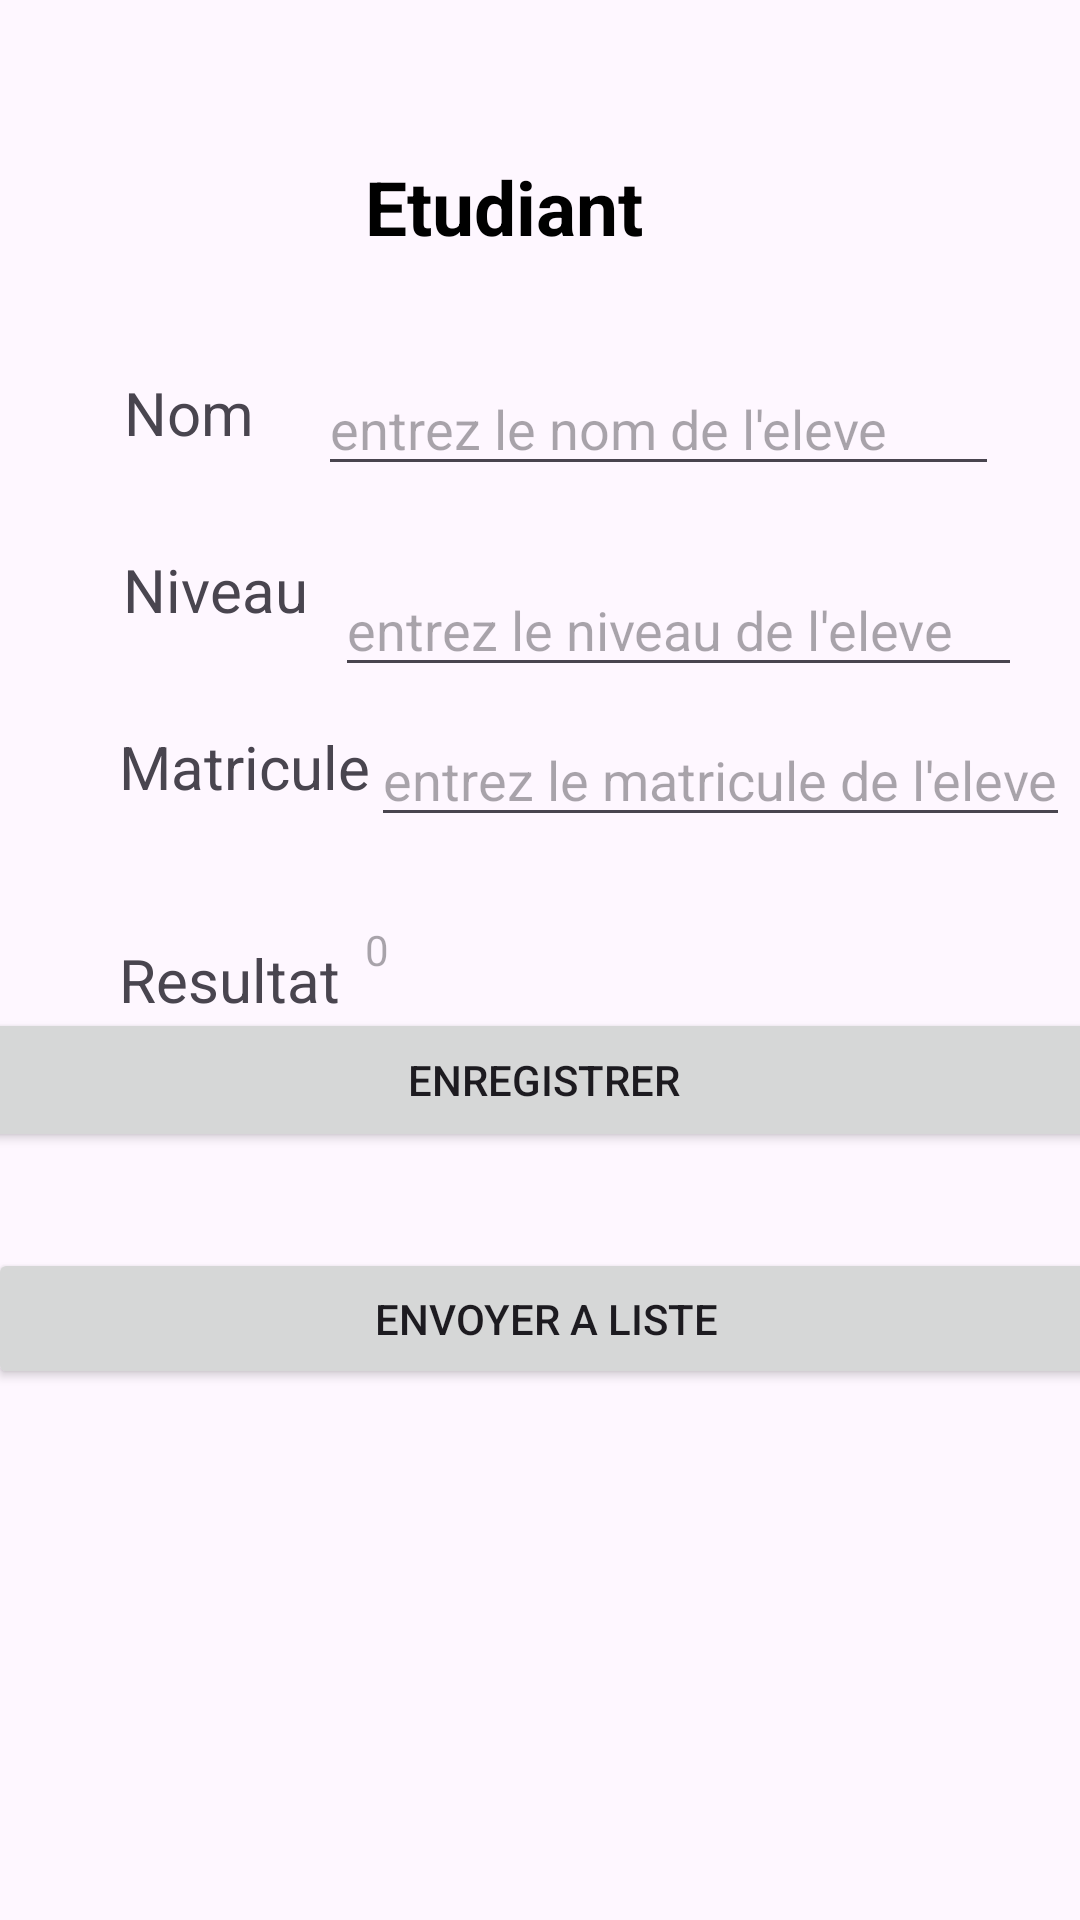

The Android layout XML behind this screen, and the referenced resources:
<!-- AndroidManifest.xml: application theme Theme.TpSigeris -->
<!-- res/layout/activity_fonction.xml -->
<?xml version="1.0" encoding="utf-8"?>
<androidx.constraintlayout.widget.ConstraintLayout xmlns:android="http://schemas.android.com/apk/res/android"
    xmlns:app="http://schemas.android.com/apk/res-auto"
    xmlns:tools="http://schemas.android.com/tools"
    android:id="@+id/main"
    android:layout_width="match_parent"
    android:layout_height="match_parent"
    tools:context=".Fonction">

    <TextView
        android:id="@+id/textView21"
        android:layout_width="wrap_content"
        android:layout_height="wrap_content"
        android:layout_marginTop="52dp"
        android:text="Etudiant"
        android:textColor="@color/black"
        android:textSize="25dp"
        android:textStyle="bold"
        app:layout_constraintEnd_toEndOf="parent"
        app:layout_constraintHorizontal_bias="0.455"
        app:layout_constraintStart_toStartOf="parent"
        app:layout_constraintTop_toTopOf="parent" />

    <TextView
        android:id="@+id/textView22"
        android:layout_width="wrap_content"
        android:layout_height="wrap_content"
        android:layout_marginTop="124dp"
        android:text="Nom"
        android:textSize="20dp"
        app:layout_constraintEnd_toEndOf="parent"
        app:layout_constraintHorizontal_bias="0.131"
        app:layout_constraintStart_toStartOf="parent"
        app:layout_constraintTop_toTopOf="parent" />

    <TextView
        android:id="@+id/textView23"
        android:layout_width="wrap_content"
        android:layout_height="wrap_content"
        android:layout_marginTop="32dp"
        android:text="Niveau"
        android:textSize="20dp"
        app:layout_constraintEnd_toEndOf="parent"
        app:layout_constraintHorizontal_bias="0.137"
        app:layout_constraintStart_toStartOf="parent"
        app:layout_constraintTop_toBottomOf="@+id/textView22" />

    <TextView
        android:id="@+id/textView24"
        android:layout_width="wrap_content"
        android:layout_height="wrap_content"
        android:layout_marginTop="32dp"
        android:text="Matricule"
        android:textSize="20dp"
        app:layout_constraintEnd_toEndOf="parent"
        app:layout_constraintHorizontal_bias="0.143"
        app:layout_constraintStart_toStartOf="parent"
        app:layout_constraintTop_toBottomOf="@+id/textView23" />

    <TextView
        android:id="@+id/textView25"
        android:layout_width="wrap_content"
        android:layout_height="wrap_content"
        android:layout_marginTop="44dp"
        android:text="Resultat"
        android:textSize="20dp"
        app:layout_constraintEnd_toEndOf="parent"
        app:layout_constraintHorizontal_bias="0.139"
        app:layout_constraintStart_toStartOf="parent"
        app:layout_constraintTop_toBottomOf="@+id/textView24" />

    <EditText
        android:id="@+id/txt_nom"
        android:layout_width="227dp"
        android:layout_height="38dp"
        android:layout_marginTop="124dp"
        android:ems="10"
        android:hint="entrez le nom de l'eleve"
        android:inputType="text"
        android:text=""
        app:layout_constraintEnd_toEndOf="parent"
        app:layout_constraintHorizontal_bias="0.44"
        app:layout_constraintStart_toEndOf="@+id/textView22"
        app:layout_constraintTop_toTopOf="parent" />

    <EditText
        android:id="@+id/txt_niveau"
        android:layout_width="229dp"
        android:layout_height="39dp"
        android:layout_marginTop="28dp"
        android:ems="10"
        android:hint="entrez le niveau de l'eleve"
        android:inputType="number"
        android:text=""
        app:layout_constraintEnd_toEndOf="parent"
        app:layout_constraintHorizontal_bias="0.319"
        app:layout_constraintStart_toEndOf="@+id/textView23"
        app:layout_constraintTop_toBottomOf="@+id/txt_nom" />

    <EditText
        android:id="@+id/txt_mat"
        android:layout_width="233dp"
        android:layout_height="38dp"
        android:layout_marginTop="12dp"
        android:ems="10"
        android:hint="entrez le matricule de l'eleve"
        android:inputType="number"
        android:text=""
        app:layout_constraintEnd_toEndOf="parent"
        app:layout_constraintHorizontal_bias="0.085"
        app:layout_constraintStart_toEndOf="@+id/textView24"
        app:layout_constraintTop_toBottomOf="@+id/txt_niveau" />

    <Button
        android:id="@+id/btn_enregistrer"
        android:layout_width="375dp"
        android:layout_height="48dp"
        android:layout_marginBottom="256dp"
        android:text="ENREGISTRER"
        app:layout_constraintBottom_toBottomOf="parent"
        app:layout_constraintEnd_toEndOf="parent"
        app:layout_constraintHorizontal_bias="0.444"
        app:layout_constraintStart_toStartOf="parent" />

    <TextView
        android:id="@+id/txt_res"
        android:layout_width="235dp"
        android:layout_height="33dp"
        android:hint="0"
        android:text=""
        app:layout_constraintBottom_toBottomOf="@+id/textView25"
        app:layout_constraintEnd_toEndOf="parent"
        app:layout_constraintHorizontal_bias="0.709"
        app:layout_constraintStart_toEndOf="@+id/textView25" />

    <Button
        android:id="@+id/btn_send"
        android:layout_width="372dp"
        android:layout_height="47dp"
        android:layout_marginTop="32dp"
        android:text="ENVOYER a Liste"
        app:layout_constraintEnd_toEndOf="parent"
        app:layout_constraintHorizontal_bias="0.375"
        app:layout_constraintStart_toStartOf="parent"
        app:layout_constraintTop_toBottomOf="@+id/btn_enregistrer" />

</androidx.constraintlayout.widget.ConstraintLayout>
<!-- resources referenced by this layout -->
<resources>
  <style name="Theme.TpSigeris" parent="Base.Theme.TpSigeris" />
  <style name="Base.Theme.TpSigeris" parent="Theme.Material3.DayNight.NoActionBar">
          
          
      </style>
  <!-- not gathered from this repository: default colours our renderer supplied (Android Studio template values) -->
  <color name="black">#FF000000</color>
</resources>
